Run: headless pygame with SDL's dummy video driver; simulated clock (each Clock.tick advances the game by its frame time, no real sleeping); random seed 0; keys injected as events and as key.get_pressed() state; no mouse input.
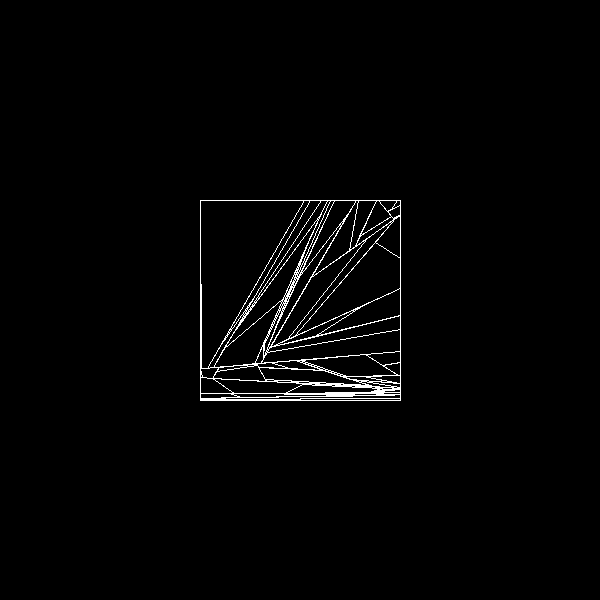
Frame 1 of 4 · flips 1–60 · no input
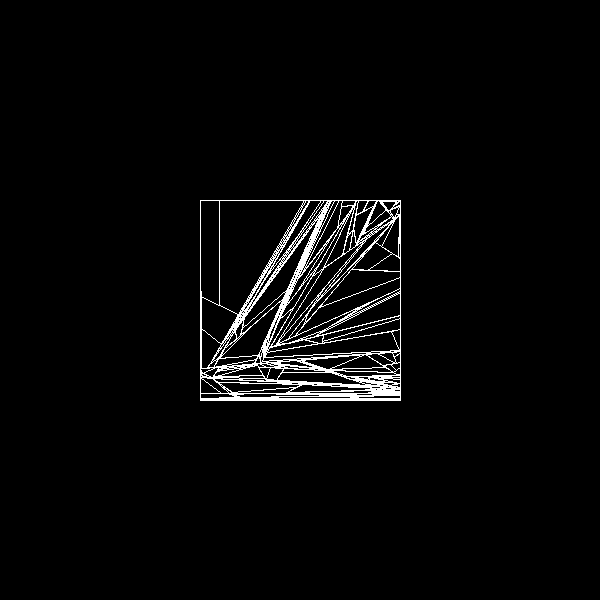
Frame 2 of 4 · flips 61–180 · tapped SPACE, RETURN · held RIGHT (→), D
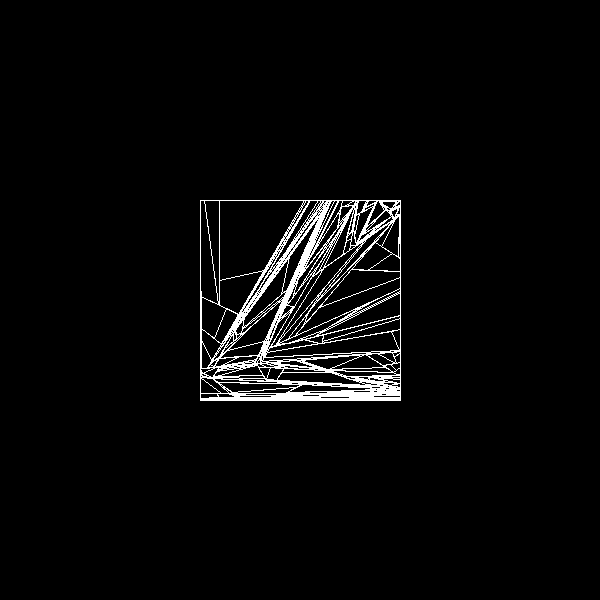
Frame 3 of 4 · flips 181–300 · held DOWN (↓), S
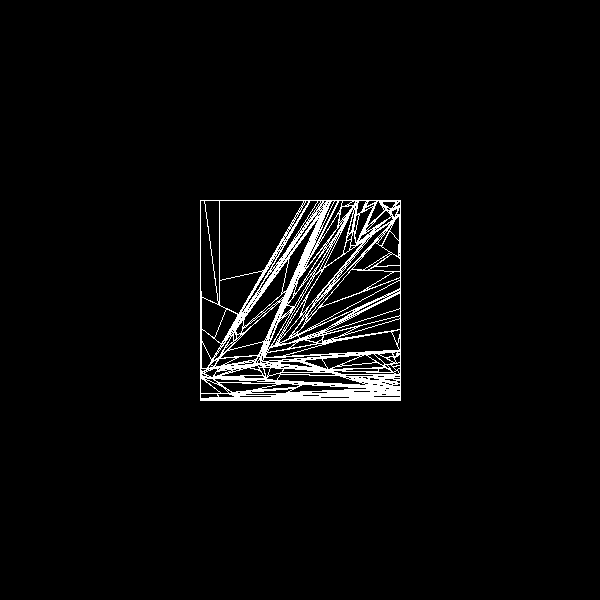
Frame 4 of 4 · flips 301–420 · held LEFT (←), A, UP (↑), W

The pygame program that drew these frames:

from __future__ import annotations
import pygame
import sys
import random
from pygame.math import Vector2

pygame.init()

WIDTH = 600
HEIGHT = 600
WINDOW = pygame.display.set_mode((WIDTH, HEIGHT))
CLOCK = pygame.time.Clock()
FPS = 60

WHITE = (255, 255, 255)
BLACK = (0, 0, 0)
RED = (255, 0, 0)
GREEN = (0, 255, 0)
BLUE = (0, 0, 255)

def lerp(a, b, t):
    return a + (b - a) * t

class Quad:
    def __init__(self, center: Vector2, points: list[Vector2], color=WHITE):
        """
        Initializes an instance with a center point, a list of points relative to center, and an optional color.

        The points must be provided in the following order:
         - Top left
         - Top right
         - Bottom right
         - Bottom left

        If the points are not provided in this order, the quad will be drawn/split incorrectly
        """

        self.pos = center
        self.__points = points
        self.color = color
        self.vel = Vector2(0, 0)
        self.static = False

    @staticmethod
    def fromAbsolutePoints(center, points, color=WHITE):
        return Quad(center, [p - center for p in points], color)
    
    @staticmethod
    def fromRelativePoints(center, points, color=WHITE):
        return Quad(center, points, color)
    
    def update(self, acc: Vector2, dt: float):
        if self.static: return

        self.vel += acc * dt
        self.pos += self.vel * dt

    def draw(self, surface):
        pygame.draw.polygon(surface, self.color, [self.pos + p for p in self.__points], 0 if fill else 1)
        # pygame.draw.circle(surface, self.color, self.center, 5)

    def split(self) -> list[Quad]:
        # Find the longest axis
        distX0 = self.__points[0].distance_squared_to(self.__points[1])
        distX1 = self.__points[2].distance_squared_to(self.__points[3])
        distY0 = self.__points[0].distance_squared_to(self.__points[3])
        distY1 = self.__points[1].distance_squared_to(self.__points[2])

        distX = (distX0 + distX1) / 2
        distY = (distY0 + distY1) / 2

        if distX > distY:
            # Longest on the X axis; split vertically
            return self.splitVertical()
        else:
            # Longest on the Y axis; split horizontally
            return self.splitHorizontal()

    def splitVertical(self) -> list[Quad]:
        # Random alpha between 0 and 1 to find point in top and bottom sides
        t0 = random.random()
        t1 = random.random()

        topPoint = lerp(self.__points[0], self.__points[1], t0)
        bottomPoint = lerp(self.__points[3], self.__points[2], t1)

        # Breaking on two opposite sides will generate two new quads
        # The first quad will be the left half of the original quad
        leftPoints = [
            self.__points[0].copy(),
            topPoint.copy(),
            bottomPoint.copy(),
            self.__points[3].copy(),
        ]

        # Transform it to global space
        for i in range(len(leftPoints)):
            leftPoints[i] += self.pos

        # The second quad will be the right half of the original quad
        rightPoints = [
            topPoint.copy(),
            self.__points[1].copy(),
            self.__points[2].copy(),
            bottomPoint.copy(),
        ]
        # Transform it to global space
        for i in range(len(rightPoints)):
            rightPoints[i] += self.pos

        # Calculate the center of the new quads
        centerLeftQuad = Vector2(0, 0)
        for p in leftPoints:
            centerLeftQuad += p
        centerLeftQuad /= len(leftPoints)
        centerRightQuad = Vector2(0, 0)
        for p in rightPoints:
            centerRightQuad += p
        centerRightQuad /= len(rightPoints)

        # Create the new quads
        leftQuad = Quad.fromAbsolutePoints(
            centerLeftQuad,
            leftPoints,
            self.color if not newColor else (random.randint(0, 255), random.randint(0, 255), random.randint(0, 255))
        )
        leftQuad.vel = self.vel.copy()
        rightQuad = Quad.fromAbsolutePoints(
            centerRightQuad,
            rightPoints,
            self.color if not newColor else (random.randint(0, 255), random.randint(0, 255), random.randint(0, 255))
        )
        rightQuad.vel = self.vel.copy()

        # Return the new quads
        return [leftQuad, rightQuad]

    def splitHorizontal(self) -> list[Quad]:
        # Random alpha between 0 and 1 to find point in left and right sides
        t0 = random.random()
        t1 = random.random()

        leftPoint = lerp(self.__points[0], self.__points[3], t0)
        rightPoint = lerp(self.__points[1], self.__points[2], t1)

        # Breaking on two opposite sides will generate two new quads
        # The first quad will be the top half of the original quad
        topPoints = [
            self.__points[0].copy(),
            self.__points[1].copy(),
            rightPoint.copy(),
            leftPoint.copy(),
        ]

        # Transform it to global space
        for i in range(len(topPoints)):
            topPoints[i] += self.pos

        # The second quad will be the bottom half of the original quad
        bottomPoints = [
            leftPoint.copy(),
            rightPoint.copy(),
            self.__points[2].copy(),
            self.__points[3].copy()
        ]
        # Transform it to global space
        for i in range(len(bottomPoints)):
            bottomPoints[i] += self.pos

        # Calculate the center of the new quads
        centerTopQuad = Vector2(0, 0)
        for p in topPoints:
            centerTopQuad += p
        centerTopQuad /= len(topPoints)
        centerBottomQuad = Vector2(0, 0)
        for p in bottomPoints:
            centerBottomQuad += p
        centerBottomQuad /= len(bottomPoints)

        # Create the new quads
        topQuad = Quad.fromAbsolutePoints(
            centerTopQuad,
            topPoints,
            self.color if not newColor else (random.randint(0, 255), random.randint(0, 255), random.randint(0, 255))
        )
        topQuad.vel = self.vel.copy()
        bottomQuad = Quad.fromAbsolutePoints(
            centerBottomQuad,
            bottomPoints,
            self.color if not newColor else (random.randint(0, 255), random.randint(0, 255), random.randint(0, 255))    
        )
        bottomQuad.vel = self.vel.copy()

        # Return the new quads
        return [topQuad, bottomQuad]

center = Vector2(WIDTH // 2, HEIGHT // 2)
size = Vector2(200, 200)
newColor = False
fill = False
initialColor = WHITE
quads: list[Quad] = []

# Start with a quad centered in the middle of the screen
quads.append(Quad.fromRelativePoints(center, [
    Vector2(-size.x / 2, -size.y / 2),
    Vector2(size.x / 2, -size.y / 2),
    Vector2(size.x / 2, size.y / 2),
    Vector2(-size.x / 2, size.y / 2)
], initialColor))
quads[0].static = True

def breakQuad():
    global lastHorizontal

    # Break the first quad in the list
    if lastHorizontal:
        newQuads = quads[0].splitVertical()
    else:
        newQuads = quads[0].splitHorizontal()
    lastHorizontal = not lastHorizontal

    # Add upwards force to the new quads
    for q in newQuads:
        diffX = q.pos.x - center.x
        if diffX < 0:
            sign = -1
        else:
            sign = 1
        q.vel += Vector2(sign * (0.2 + random.random()) * 20, -(0.3 + random.random()) * 45) * 0.9

    quads.pop(0)
    quads.extend(newQuads)

updating = False
lastHorizontal = False
while True:
    for event in pygame.event.get():
        if event.type == pygame.QUIT or (event.type == pygame.KEYDOWN and event.key == pygame.K_ESCAPE):
            pygame.quit()
            sys.exit()
        elif event.type == pygame.KEYDOWN:
            if event.key == pygame.K_SPACE:
                for i in range(50):
                    breakQuad()
            elif event.key == pygame.K_e:
                updating = True
        elif event.type == pygame.KEYUP:
            if event.key == pygame.K_e:
                updating = False

    WINDOW.fill(BLACK)

    breakQuad()

    for q in quads:
        if updating:
            q.update(Vector2(0, 196), 1 / 60)
        q.draw(WINDOW)
    
    pygame.display.set_caption(f"Quad Break | {CLOCK.get_fps():.0f} FPS")
    pygame.display.update()
    CLOCK.tick(FPS)
